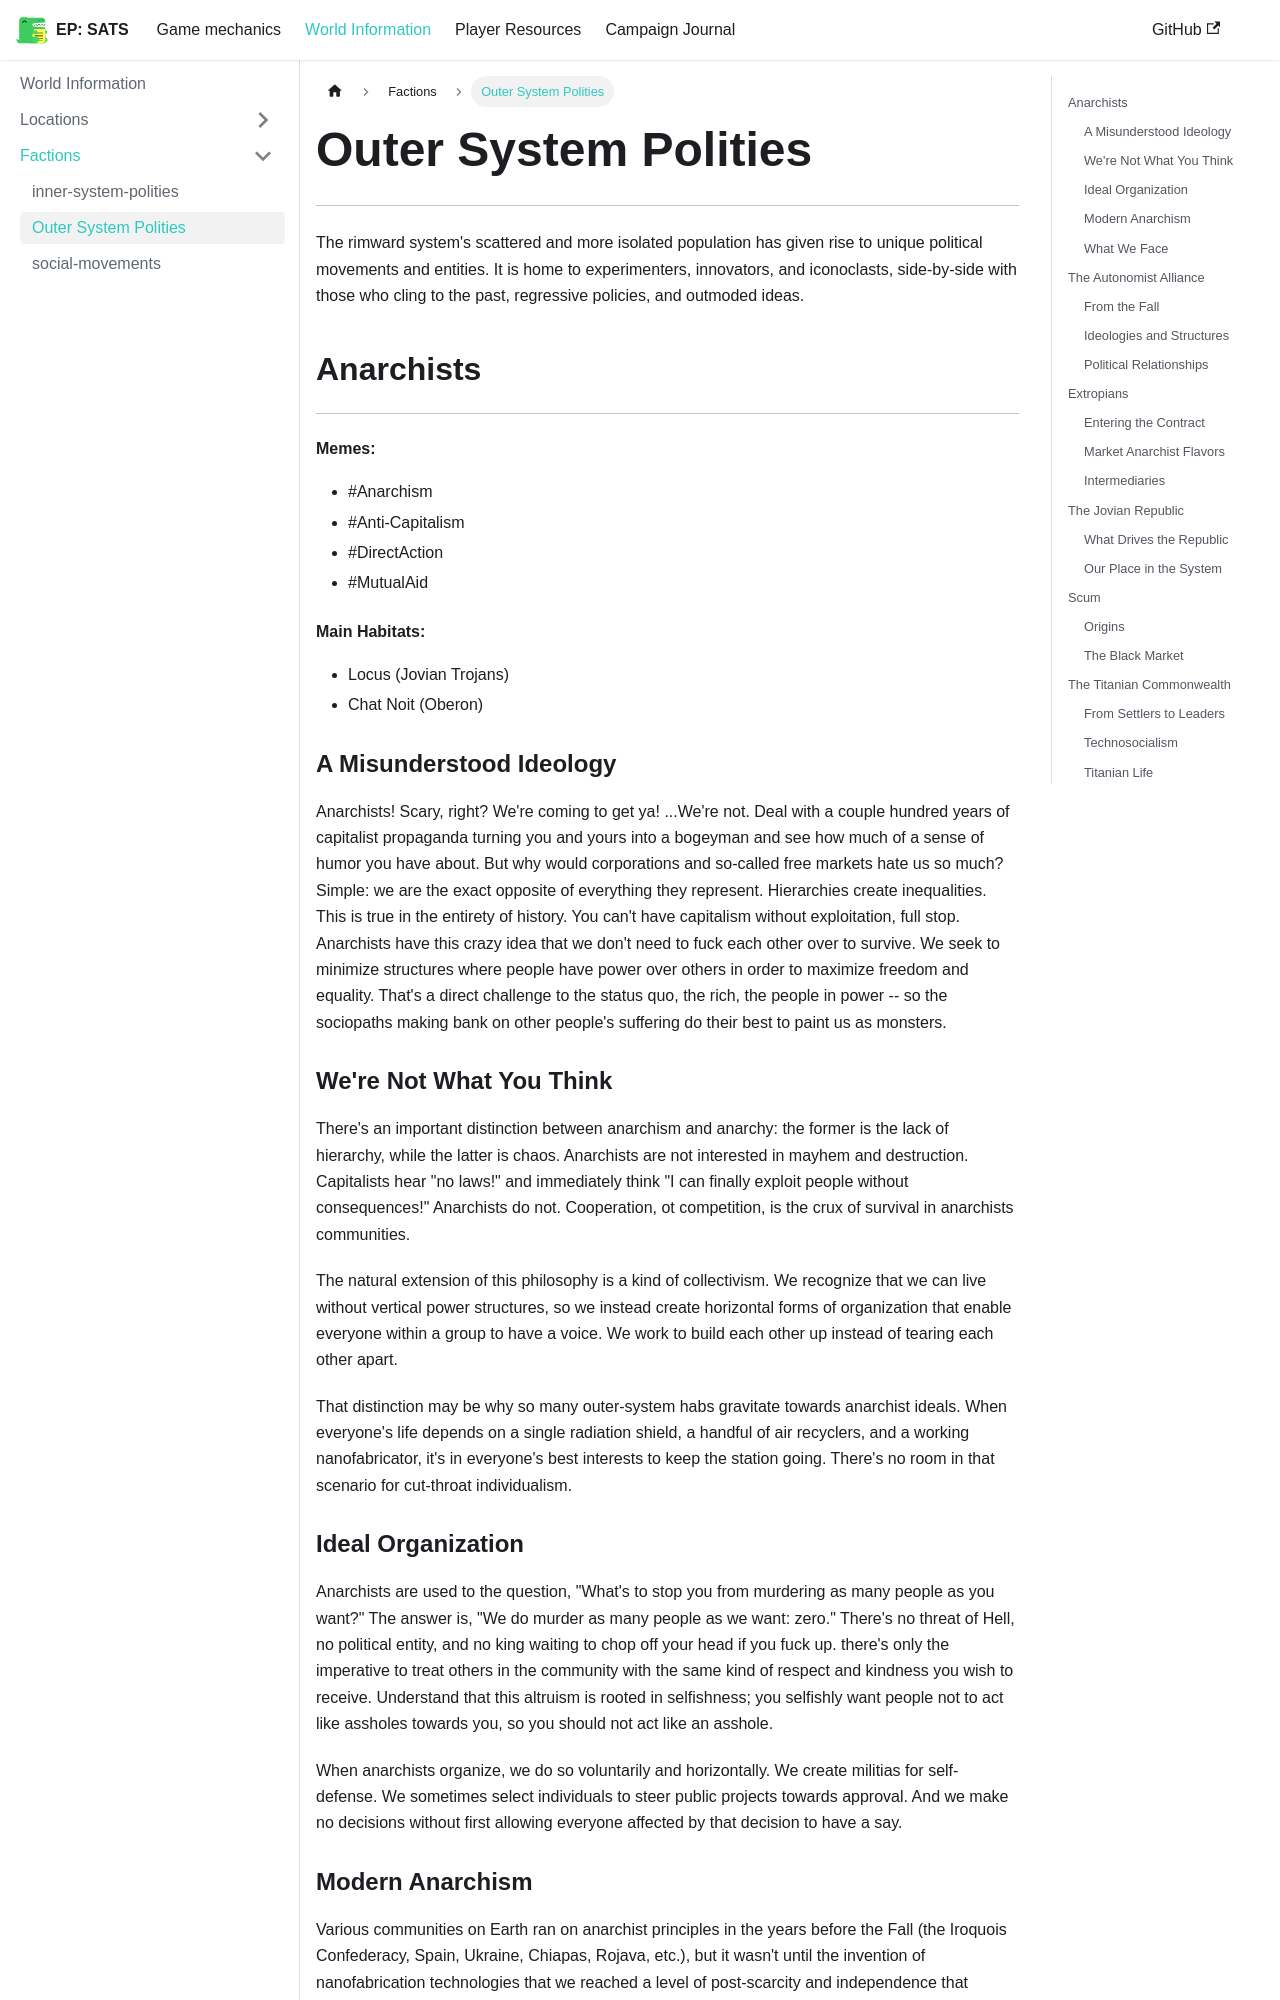

repository: kaelynj/sanctuary-amongst-the-stars · page: docs/world-information/factions/outer-system-polities/index.html · generator: docusaurus

# Outer System Polities
---

The rimward system's scattered and more isolated population has given rise to unique political movements and entities.  It is home to experimenters, innovators, and iconoclasts, side-by-side with those who cling to the past, regressive policies, and outmoded ideas.


## Anarchists
---
#### Memes:
- #Anarchism
- #Anti-Capitalism
- #DirectAction
- #MutualAid 
#### Main Habitats:
- Locus (Jovian Trojans)
- Chat Noit (Oberon)


### A Misunderstood Ideology

Anarchists! Scary, right? We're coming to get ya!
...We're not. Deal with a couple hundred years of capitalist propaganda turning you and yours into a bogeyman and see how much of a sense of humor you have about.  But why would corporations and so-called free markets hate us so much?  Simple: we are the exact opposite of everything they represent.  Hierarchies create inequalities.  This is true in the entirety of history.  You can't have capitalism without exploitation, full stop.  Anarchists have this crazy idea that we don't need to fuck each other over to survive.  We seek to minimize structures where people have power over others in order to maximize freedom and equality.  That's a direct challenge to the status quo, the rich, the people in power -- so the sociopaths making bank on other people's suffering do their best to paint us as monsters.


### We're Not What You Think

There's an important distinction between anarchism and anarchy: the former is the lack of hierarchy, while the latter is chaos.  Anarchists are not interested in mayhem and destruction.  Capitalists hear "no laws!" and immediately think "I can finally exploit people without consequences!"  Anarchists do not.  Cooperation, ot competition, is the crux of survival in anarchists communities.

The natural extension of this philosophy is a kind of collectivism.  We recognize that we can live without vertical power structures, so we instead create horizontal forms of organization that enable everyone within a group to have a voice.  We work to build each other up instead of tearing each other apart.

That distinction may be why so many outer-system habs gravitate towards anarchist ideals.  When everyone's life depends on a single radiation shield, a handful of air recyclers, and a working nanofabricator, it's in everyone's best interests to keep the station going.  There's no room in that scenario for cut-throat individualism.


### Ideal Organization

Anarchists are used to the question, "What's to stop you from murdering as many people as you want?" The answer is, "We do murder as many people as we want: zero."  There's no threat of Hell, no political entity, and no king waiting to chop off your head if you fuck up.  there's only the imperative to treat others in the community with the same kind of respect and kindness you wish to receive.  Understand that this altruism is rooted in selfishness; you selfishly want people not to act like assholes towards you, so you should not act like an asshole.

When anarchists organize, we do so voluntarily and horizontally.  We create militias for self-defense.  We sometimes select individuals to steer public projects towards approval.  And we make no decisions without first allowing everyone affected by that decision to have a say.
